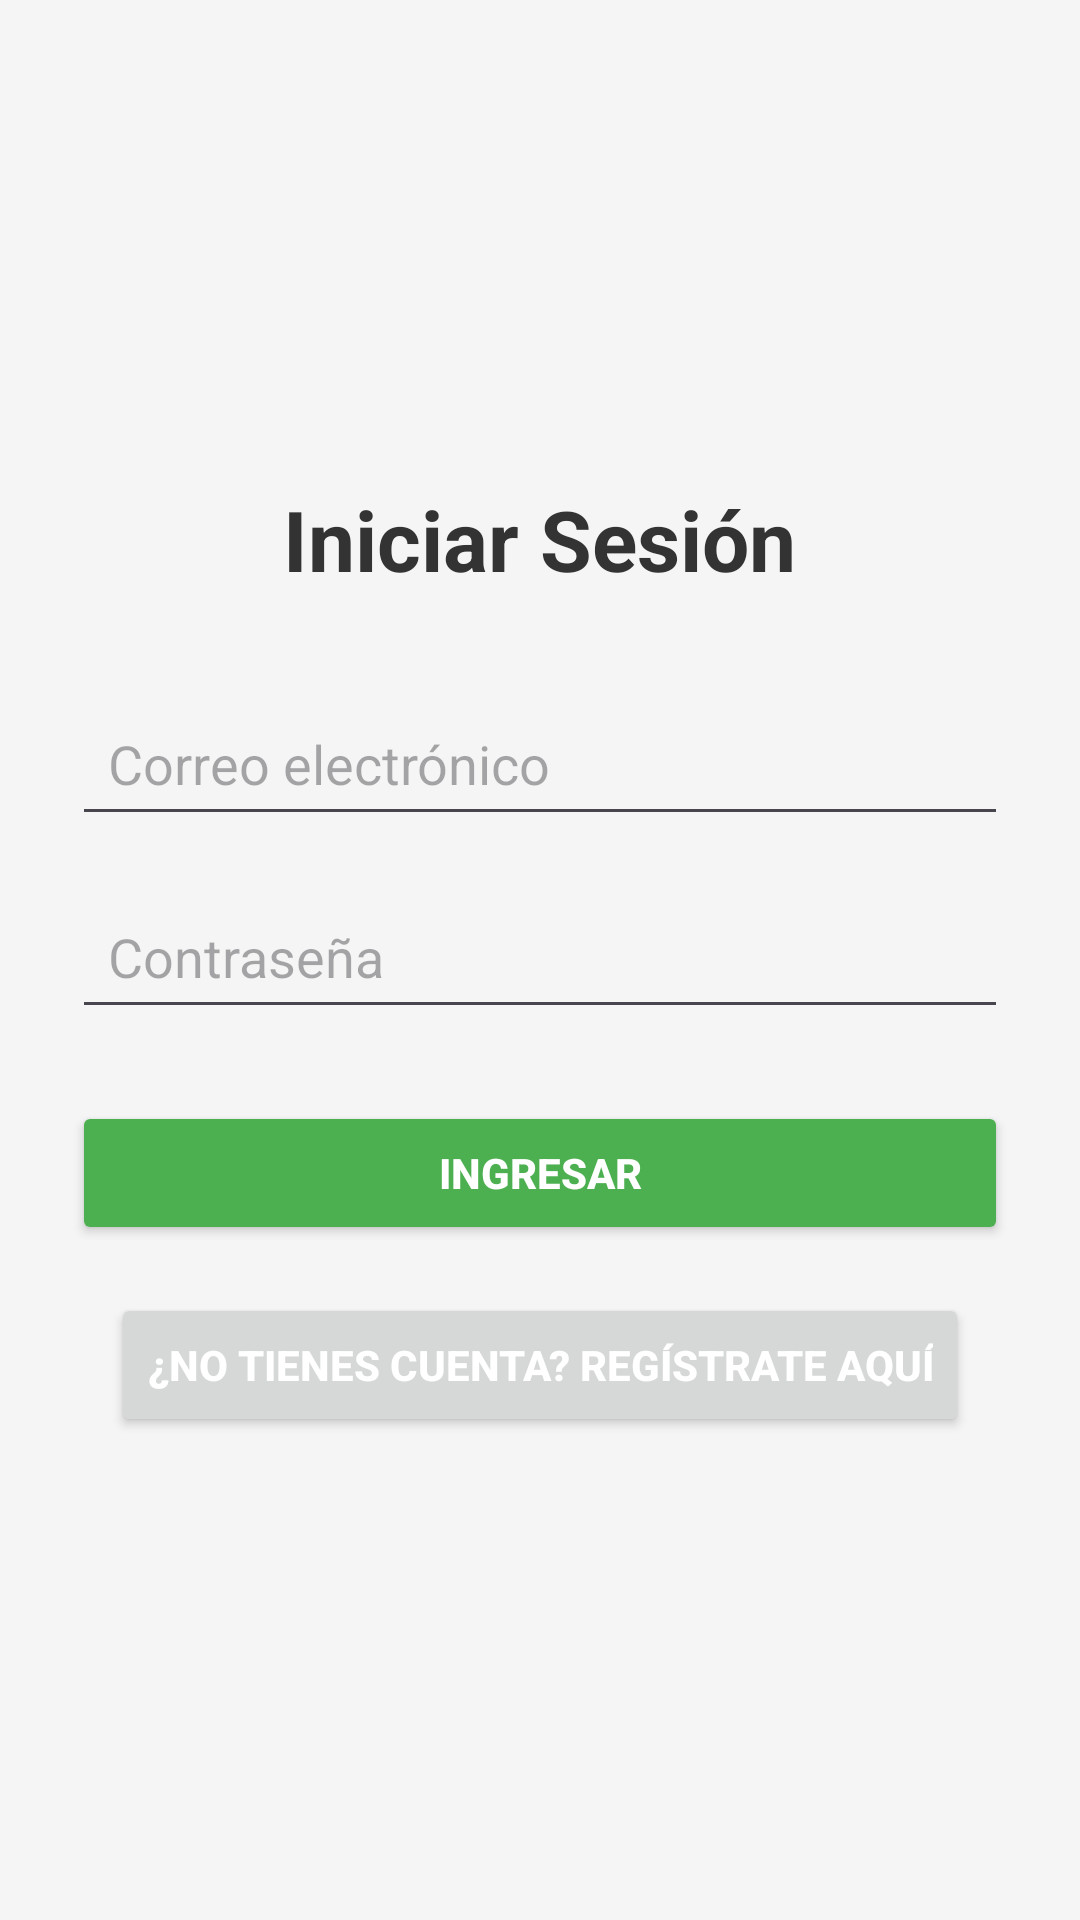

Write the Android layout XML for this screen, with the resource values it uses.
<!-- AndroidManifest.xml: application theme Theme.BilleteraMVC -->
<!-- res/layout/activity_login.xml -->
<?xml version="1.0" encoding="utf-8"?>
<LinearLayout xmlns:android="http://schemas.android.com/apk/res/android"
    xmlns:app="http://schemas.android.com/apk/res-auto"
    android:layout_width="match_parent"
    android:layout_height="match_parent"
    android:orientation="vertical"
    android:padding="24dp"
    android:gravity="center"
    android:background="#F5F5F5">

    <TextView
        android:layout_width="wrap_content"
        android:layout_height="wrap_content"
        android:text="Iniciar Sesión"
        android:textSize="28sp"
        android:textStyle="bold"
        android:textColor="#333333"
        android:layout_marginBottom="32dp"/>

    <EditText
        android:id="@+id/etLoginCorreo"
        android:layout_width="match_parent"
        android:layout_height="wrap_content"
        android:hint="Correo electrónico"
        android:inputType="textEmailAddress"
        android:layout_marginBottom="16dp"
        android:padding="12dp"
        android:importantForAutofill="no"/>

    <EditText
        android:id="@+id/etLoginContrasena"
        android:layout_width="match_parent"
        android:layout_height="wrap_content"
        android:hint="Contraseña"
        android:inputType="textPassword"
        android:layout_marginBottom="24dp"
        android:padding="12dp"
        android:importantForAutofill="no"/>

    <Button
        android:id="@+id/btnIngresar"
        android:layout_width="match_parent"
        android:layout_height="wrap_content"
        android:text="Ingresar"
        android:backgroundTint="#4CAF50"
        android:textColor="#FFFFFF"
        android:textStyle="bold"
        android:layout_marginBottom="16dp"/>

    <Button
        android:id="@+id/btnRegistrar"
        android:layout_width="wrap_content"
        android:layout_height="wrap_content"
        android:clickable="true"
        android:focusable="true"
        android:gravity="center"
        android:minHeight="48dp"
        android:text="¿No tienes cuenta? Regístrate aquí"
        android:textColor="#FFFFFF"
        android:textStyle="bold"
        app:toggleCheckedStateOnClick="true" />



</LinearLayout>
<!-- resources referenced by this layout -->
<resources>
  <style name="Theme.BilleteraMVC" parent="Base.Theme.BilleteraMVC" />
  <style name="Base.Theme.BilleteraMVC" parent="Theme.Material3.DayNight.NoActionBar">
          
          
      </style>
</resources>
